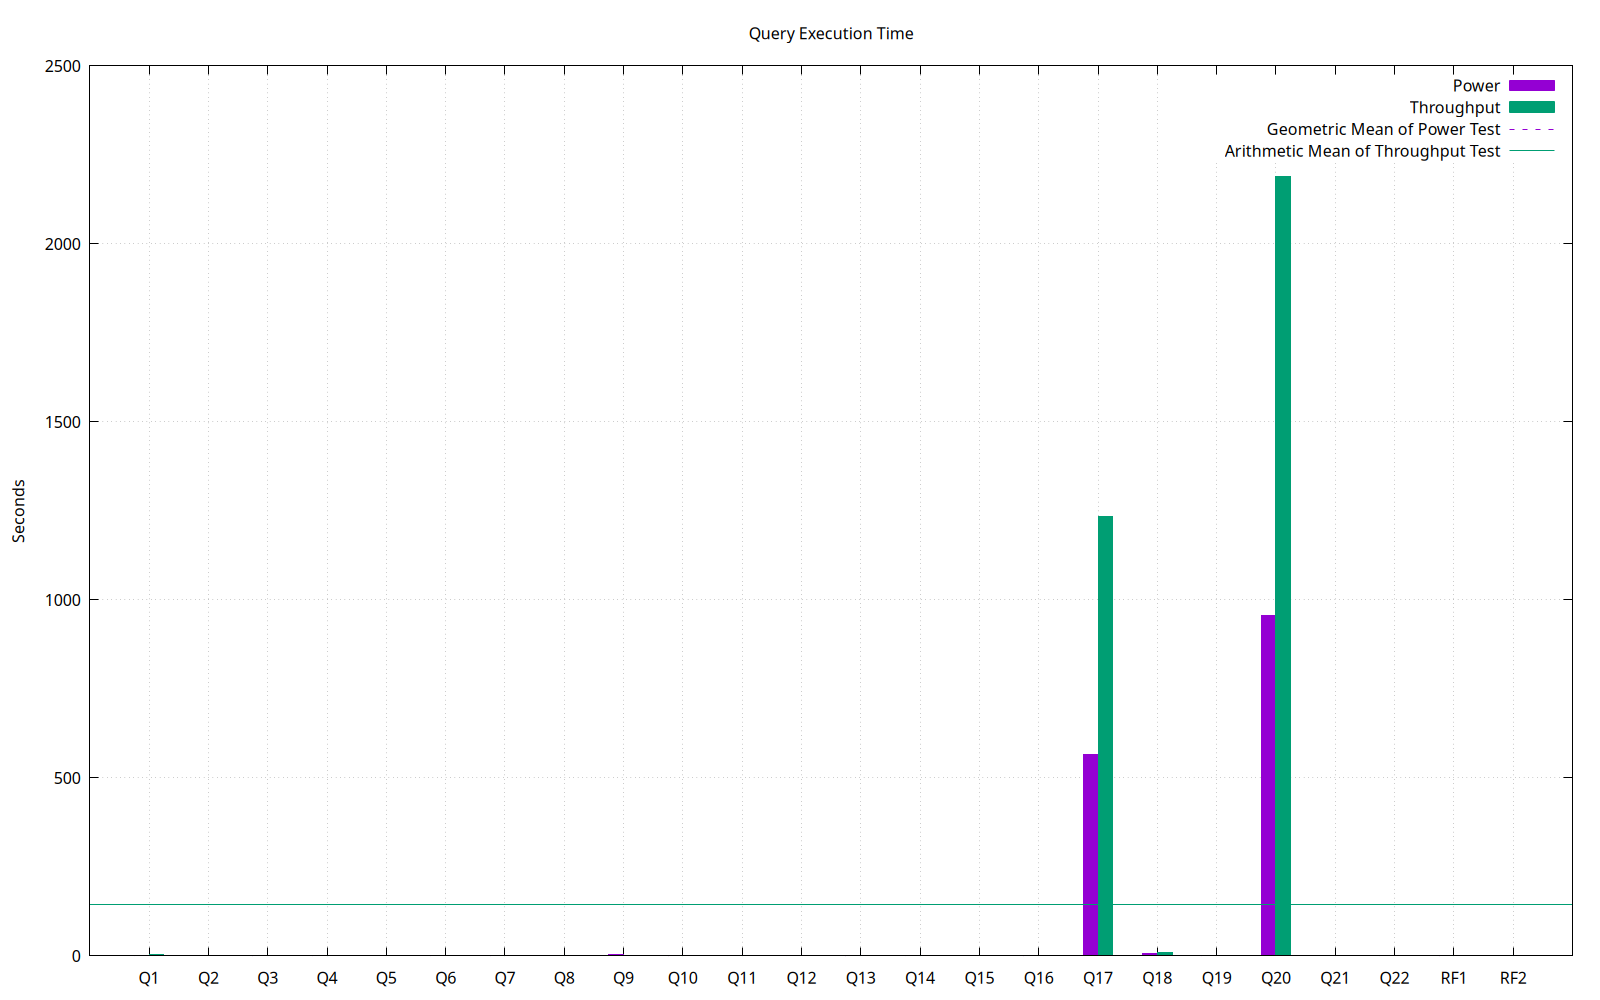

The table this chart was drawn from, first rows:
task_name, s_time, e_time, diff_time, seconds
LOAD, 2025-03-28 11:24:44.176915, 2025-03-28 11:25:37.665142, 00:00:53.488227, 53.49
PERF.POWER.RF1, 2025-03-28 11:25:38.508989, 2025-03-28 11:25:40.748137, 00:00:02.239148, 2.239
PERF.POWER.Q14, 2025-03-28 11:25:40.761739, 2025-03-28 11:25:41.53062, 00:00:00.768881, 0.7689
PERF.POWER.Q2, 2025-03-28 11:25:41.544738, 2025-03-28 11:25:42.348026, 00:00:00.803288, 0.8033
PERF.POWER.Q9, 2025-03-28 11:25:42.364305, 2025-03-28 11:25:45.311195, 00:00:02.94689, 2.947
PERF.POWER.Q20, 2025-03-28 11:25:45.329507, 2025-03-28 11:41:41.787368, 00:15:56.457861, 956.5
PERF.POWER.Q6, 2025-03-28 11:41:41.813037, 2025-03-28 11:41:42.429208, 00:00:00.616171, 0.6162
PERF.POWER.Q17, 2025-03-28 11:41:42.45251, 2025-03-28 11:51:07.39201, 00:09:24.9395, 564.9
PERF.POWER.Q18, 2025-03-28 11:51:07.416201, 2025-03-28 11:51:13.627006, 00:00:06.210805, 6.211
PERF.POWER.Q8, 2025-03-28 11:51:13.653524, 2025-03-28 11:51:14.891108, 00:00:01.237584, 1.238
PERF.POWER.Q21, 2025-03-28 11:51:14.911839, 2025-03-28 11:51:15.828245, 00:00:00.916406, 0.9164
PERF.POWER.Q13, 2025-03-28 11:51:15.851755, 2025-03-28 11:51:16.111616, 00:00:00.259861, 0.2599
PERF.POWER.Q3, 2025-03-28 11:51:16.133864, 2025-03-28 11:51:16.866485, 00:00:00.732621, 0.7326
PERF.POWER.Q22, 2025-03-28 11:51:16.889248, 2025-03-28 11:51:17.02917, 00:00:00.139922, 0.1399
PERF.POWER.Q16, 2025-03-28 11:51:17.04396, 2025-03-28 11:51:17.98238, 00:00:00.93842, 0.9384
PERF.POWER.Q4, 2025-03-28 11:51:18.00755, 2025-03-28 11:51:18.391767, 00:00:00.384217, 0.3842
PERF.POWER.Q11, 2025-03-28 11:51:18.405435, 2025-03-28 11:51:18.883673, 00:00:00.478238, 0.4782
PERF.POWER.Q15, 2025-03-28 11:51:18.905589, 2025-03-28 11:51:20.471059, 00:00:01.56547, 1.565
PERF.POWER.Q1, 2025-03-28 11:51:20.484699, 2025-03-28 11:51:22.895082, 00:00:02.410383, 2.41
PERF.POWER.Q10, 2025-03-28 11:51:22.908797, 2025-03-28 11:51:23.977222, 00:00:01.068425, 1.068
PERF.POWER.Q19, 2025-03-28 11:51:23.996087, 2025-03-28 11:51:25.788392, 00:00:01.792305, 1.792
PERF.POWER.Q5, 2025-03-28 11:51:25.802989, 2025-03-28 11:51:26.673451, 00:00:00.870462, 0.8705
PERF.POWER.Q7, 2025-03-28 11:51:26.691479, 2025-03-28 11:51:27.839816, 00:00:01.148337, 1.148
PERF.POWER.Q12, 2025-03-28 11:51:27.85691, 2025-03-28 11:51:28.778295, 00:00:00.921385, 0.9214
PERF.POWER.RF2, 2025-03-28 11:51:28.791718, 2025-03-28 11:51:28.86223, 00:00:00.070512, 0.07051
PERF.POWER, 2025-03-28 11:25:38.496993, 2025-03-28 11:51:28.872486, 00:25:50.375493, 1550
PERF.THRUPUT.QS2.Q6, 2025-03-28 11:51:29.845985, 2025-03-28 11:51:31.302985, 00:00:01.457, 1.457
PERF.THRUPUT.RFST1.RF1, 2025-03-28 11:51:28.918207, 2025-03-28 11:51:31.515272, 00:00:02.597065, 2.597
PERF.THRUPUT.RFST1.RF2, 2025-03-28 11:51:31.539561, 2025-03-28 11:51:31.680702, 00:00:00.141141, 0.1411
PERF.THRUPUT.RFST1, 2025-03-28 11:51:28.903501, 2025-03-28 11:51:31.708143, 00:00:02.804642, 2.805
PERF.THRUPUT.QS1.Q21, 2025-03-28 11:51:29.826413, 2025-03-28 11:51:32.352772, 00:00:02.526359, 2.526
PERF.THRUPUT.QS1.Q3, 2025-03-28 11:51:32.375378, 2025-03-28 11:51:33.553376, 00:00:01.177998, 1.178
PERF.THRUPUT.RFST2.RF1, 2025-03-28 11:51:31.757793, 2025-03-28 11:51:34.270532, 00:00:02.512739, 2.513
PERF.THRUPUT.RFST2.RF2, 2025-03-28 11:51:34.315203, 2025-03-28 11:51:34.516851, 00:00:00.201648, 0.2016
PERF.THRUPUT.RFST2, 2025-03-28 11:51:31.73217, 2025-03-28 11:51:34.545154, 00:00:02.812984, 2.813
PERF.THRUPUT.QS1.Q18, 2025-03-28 11:51:33.596503, 2025-03-28 11:51:42.693582, 00:00:09.097079, 9.097
PERF.THRUPUT.QS1.Q5, 2025-03-28 11:51:42.719755, 2025-03-28 11:51:44.436009, 00:00:01.716254, 1.716
PERF.THRUPUT.QS1.Q11, 2025-03-28 11:51:44.474557, 2025-03-28 11:51:45.909574, 00:00:01.435017, 1.435
PERF.THRUPUT.QS1.Q7, 2025-03-28 11:51:45.939457, 2025-03-28 11:51:47.669855, 00:00:01.730398, 1.73
PERF.THRUPUT.QS1.Q6, 2025-03-28 11:51:47.696136, 2025-03-28 11:51:48.817652, 00:00:01.121516, 1.122
PERF.THRUPUT.QS2.Q17, 2025-03-28 11:51:31.334121, 2025-03-28 12:13:22.769512, 00:21:51.435391, 1311
PERF.THRUPUT.QS2.Q14, 2025-03-28 12:13:22.790255, 2025-03-28 12:13:24.089369, 00:00:01.299114, 1.299
PERF.THRUPUT.QS2.Q16, 2025-03-28 12:13:24.116068, 2025-03-28 12:13:24.645349, 00:00:00.529281, 0.5293
PERF.THRUPUT.QS2.Q19, 2025-03-28 12:13:24.679745, 2025-03-28 12:13:26.134505, 00:00:01.45476, 1.455
PERF.THRUPUT.QS2.Q10, 2025-03-28 12:13:26.156353, 2025-03-28 12:13:28.159563, 00:00:02.00321, 2.003
PERF.THRUPUT.QS2.Q9, 2025-03-28 12:13:28.189273, 2025-03-28 12:13:31.248518, 00:00:03.059245, 3.059
PERF.THRUPUT.QS2.Q2, 2025-03-28 12:13:31.284391, 2025-03-28 12:13:32.182521, 00:00:00.89813, 0.8981
PERF.THRUPUT.QS2.Q15, 2025-03-28 12:13:32.207618, 2025-03-28 12:13:34.305242, 00:00:02.097624, 2.098
PERF.THRUPUT.QS2.Q8, 2025-03-28 12:13:34.324147, 2025-03-28 12:13:36.636281, 00:00:02.312134, 2.312
PERF.THRUPUT.QS2.Q5, 2025-03-28 12:13:36.70067, 2025-03-28 12:13:38.497429, 00:00:01.796759, 1.797
PERF.THRUPUT.QS2.Q22, 2025-03-28 12:13:38.542445, 2025-03-28 12:13:38.719583, 00:00:00.177138, 0.1771
PERF.THRUPUT.QS2.Q12, 2025-03-28 12:13:38.74391, 2025-03-28 12:13:40.094174, 00:00:01.350264, 1.35
PERF.THRUPUT.QS2.Q7, 2025-03-28 12:13:40.127651, 2025-03-28 12:13:42.207296, 00:00:02.079645, 2.08
PERF.THRUPUT.QS2.Q13, 2025-03-28 12:13:42.236252, 2025-03-28 12:13:42.995295, 00:00:00.759043, 0.759
PERF.THRUPUT.QS2.Q18, 2025-03-28 12:13:43.011589, 2025-03-28 12:13:51.792579, 00:00:08.78099, 8.781
PERF.THRUPUT.QS2.Q1, 2025-03-28 12:13:51.852104, 2025-03-28 12:13:55.5804, 00:00:03.728296, 3.728
PERF.THRUPUT.QS2.Q4, 2025-03-28 12:13:55.610949, 2025-03-28 12:13:56.079527, 00:00:00.468578, 0.4686
PERF.THRUPUT.QS1.Q20, 2025-03-28 11:51:48.837014, 2025-03-28 12:30:41.440271, 00:38:52.603257, 2333
PERF.THRUPUT.QS2.Q20, 2025-03-28 12:13:56.110875, 2025-03-28 12:47:59.287851, 00:34:03.176976, 2043
PERF.THRUPUT.QS2.Q3, 2025-03-28 12:47:59.315718, 2025-03-28 12:48:00.666351, 00:00:01.350633, 1.351
... 19 more rows
